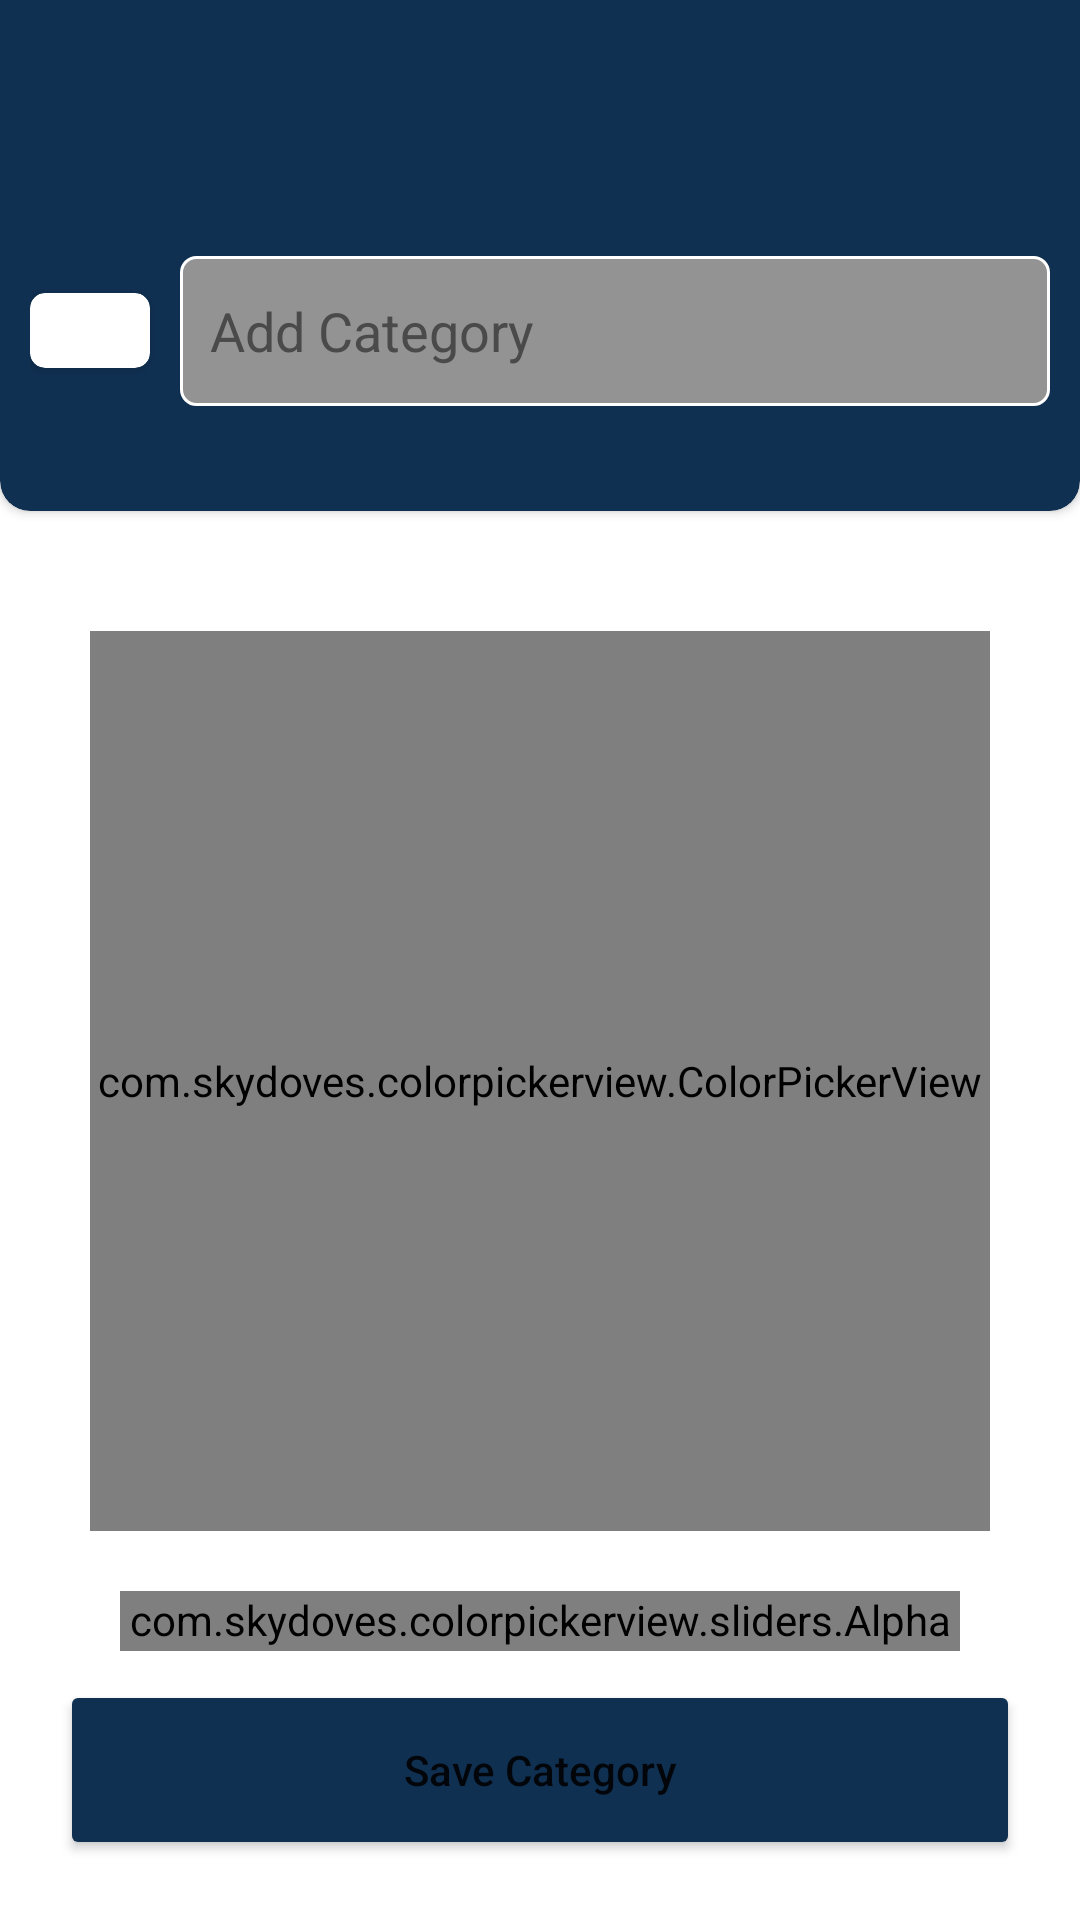

This screen was rendered from an Android layout file. Write that file and the resources it references.
<!-- AndroidManifest.xml: application theme Theme.TimeTracker -->
<!-- res/layout/fragment_add.xml -->
<?xml version="1.0" encoding="utf-8"?>
<RelativeLayout xmlns:android="http://schemas.android.com/apk/res/android"
    xmlns:app="http://schemas.android.com/apk/res-auto"
    xmlns:tools="http://schemas.android.com/tools"
    android:id="@+id/relAdd"
    android:layout_width="match_parent"
    android:layout_height="match_parent"
    tools:context=".fragments.MainFragment">

    <androidx.cardview.widget.CardView
        android:id="@+id/card1"
        android:layout_width="match_parent"
        android:layout_height="200dp"
        android:layout_marginTop="-30dp"
        android:elevation="10dp"
        app:cardBackgroundColor="@color/blue_500"
        app:cardCornerRadius="10dp">

        <LinearLayout
            android:layout_width="match_parent"
            android:layout_height="wrap_content"
            android:layout_marginLeft="10dp"
            android:layout_marginTop="50dp"
            android:layout_marginRight="10dp"
            android:orientation="vertical">

            <ImageView
                android:id="@+id/ic_back_fromAddFragment"
                android:layout_width="25dp"
                android:layout_height="25dp"
                android:src="@drawable/ic_back"
                app:tint="@color/white" />

            <LinearLayout
                android:layout_width="match_parent"
                android:layout_height="wrap_content"
                android:layout_marginTop="40dp"
                android:orientation="horizontal">

                <androidx.cardview.widget.CardView
                    android:id="@+id/card_selectedColor"
                    android:layout_width="40dp"
                    android:layout_height="25dp"
                    android:layout_gravity="center_vertical"
                    app:cardBackgroundColor="@color/white"
                    app:cardCornerRadius="5dp" />

                <EditText
                    android:id="@+id/edit_add"
                    android:layout_width="match_parent"
                    android:layout_height="50dp"
                    android:layout_marginLeft="10dp"
                    android:background="@drawable/background_gray_border"
                    android:hint="Add Category"
                    android:padding="10dp"
                    android:textColor="@color/black"
                    android:textColorHint="#4A4A4A" />

            </LinearLayout>

        </LinearLayout>

    </androidx.cardview.widget.CardView>

    <com.skydoves.colorpickerview.ColorPickerView
        android:id="@+id/colorPickerView"
        android:layout_width="300dp"
        android:layout_height="300dp"
        android:layout_below="@id/card1"
        android:layout_centerHorizontal="true"
        android:layout_marginTop="40dp"
        app:actionMode="last"
        app:initialColor="@color/white" />

    <com.skydoves.colorpickerview.sliders.AlphaSlideBar
        android:id="@+id/alphaSlideBar"
        android:layout_width="280dp"
        android:layout_height="20dp"
        android:layout_below="@id/colorPickerView"
        android:layout_centerHorizontal="true"
        android:layout_marginTop="20dp"
        app:borderColor_AlphaSlideBar="#656565"
        app:borderSize_AlphaSlideBar="5"
        app:selector_AlphaSlideBar="@drawable/wheel" />


    <Button
        android:id="@+id/button_save"
        android:layout_width="match_parent"
        android:layout_height="60dp"
        android:layout_alignParentBottom="true"
        android:layout_marginLeft="20dp"
        android:layout_marginTop="40dp"
        android:layout_marginRight="20dp"
        android:layout_marginBottom="20dp"
        android:backgroundTint="@color/blue_500"
        android:text="Save Category"
        android:textAllCaps="false" />

</RelativeLayout>
<!-- resources referenced by this layout -->
<resources>
  <color name="black">#FF000000</color>
  <color name="blue_500">#103052</color>
  <color name="white">#FFFFFFFF</color>
  <!-- drawable background_gray_border (drawable) -->
  <?xml version="1.0" encoding="utf-8"?>
  <shape xmlns:android="http://schemas.android.com/apk/res/android">
  
      <corners
          android:radius="5dp"/>
  
      <stroke
          android:width="1dp"
          android:color="@color/white"/>
  
      <solid
          android:color="#939393"/>
  
  </shape>
  <style name="Theme.TimeTracker" parent="Theme.MaterialComponents.Light.NoActionBar">
          
          <item name="colorPrimary">@color/blue_500</item>
          <item name="colorPrimaryVariant">@color/blue_700</item>
          <item name="colorOnPrimary">@color/white</item>
          
          <item name="colorSecondary">@color/teal_200</item>
          <item name="colorSecondaryVariant">@color/teal_700</item>
          <item name="colorOnSecondary">@color/black</item>
          
          <item name="android:statusBarColor" tools:targetApi="l">?attr/colorPrimaryVariant</item>
          
      </style>
  <color name="blue_700">#21006C</color>
  <color name="teal_200">#FF03DAC5</color>
  <color name="teal_700">#FF018786</color>
</resources>
